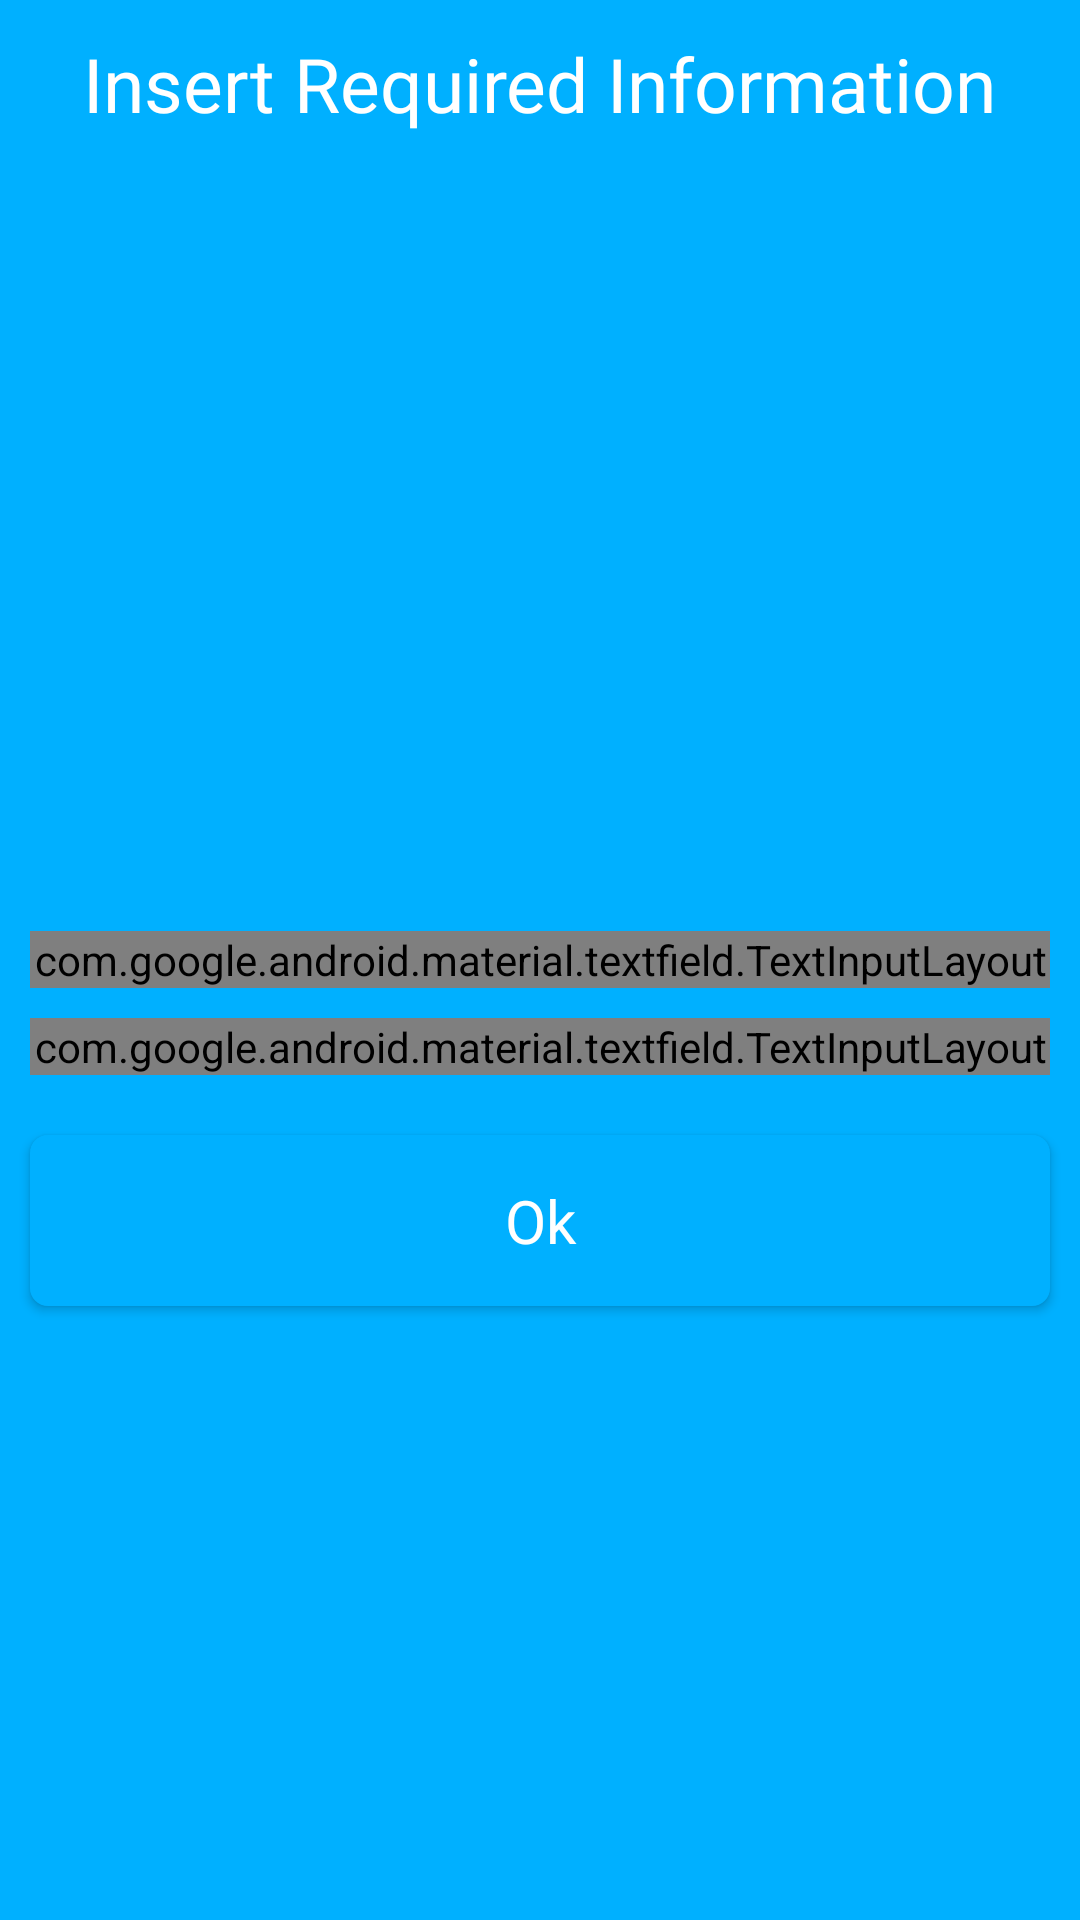

Write the Android layout XML for this screen, with the resource values it uses.
<!-- AndroidManifest.xml: application theme AppTheme -->
<!-- res/layout/activity_get_creds.xml -->
<?xml version="1.0" encoding="utf-8"?>
<RelativeLayout xmlns:android="http://schemas.android.com/apk/res/android"
    xmlns:app="http://schemas.android.com/apk/res-auto"
    xmlns:tools="http://schemas.android.com/tools"
    android:layout_width="match_parent"
    android:layout_height="match_parent"
    android:background="@color/Sky_blue"
    tools:context=".Activities.GetCreds">

    <RelativeLayout
        android:id="@+id/relative_homeID"
        style="@style/actionBar"
        >

        <TextView
            android:id="@+id/banner"
            android:layout_width="wrap_content"
            android:layout_height="wrap_content"
            android:layout_centerHorizontal="true"
            android:layout_centerVertical="true"
            android:layout_marginStart="10dp"
            android:fontFamily="@font/montserrat"
            android:text="@string/insert_required_information"
            android:textColor="@color/white"
            android:textSize="25dp" />

    </RelativeLayout>

    <FrameLayout
        android:layout_width="match_parent"
        android:layout_height="match_parent"
        android:layout_below="@id/relative_homeID"
        android:background="@drawable/curve_back"/>

    <com.google.android.material.textfield.TextInputLayout
        style="@style/EditTextStyle"
        android:id="@+id/a"
        android:layout_centerInParent="true"
        android:layout_width="match_parent"
        android:layout_height="wrap_content"
        android:layout_marginTop="10dp"
        android:layout_marginHorizontal="10dp"
        android:fontFamily="@font/montserrat"
        android:hint="@string/username"
        android:textColorHint="@color/darkgray">

        <com.google.android.material.textfield.TextInputEditText
            android:layout_width="match_parent"
            android:layout_height="wrap_content"
            android:textCursorDrawable="@drawable/cursor_color"
            android:fontFamily="@font/montserrat"
            android:inputType="textPersonName"
            android:padding="20dp"
            android:id="@+id/name_getcred"
            android:textColor="@color/black" />

    </com.google.android.material.textfield.TextInputLayout>

    <com.google.android.material.textfield.TextInputLayout
        style="@style/EditTextStyle"
        android:id="@+id/b"
        android:layout_below="@id/a"
        android:layout_centerInParent="true"
        android:layout_width="match_parent"
        android:layout_height="wrap_content"
        android:layout_marginTop="10dp"
        android:layout_marginHorizontal="10dp"
        android:fontFamily="@font/montserrat"
        android:hint="@string/Email"
        android:textColorHint="@color/darkgray">

        <com.google.android.material.textfield.TextInputEditText
            android:layout_width="match_parent"
            android:layout_height="wrap_content"
            android:textCursorDrawable="@drawable/cursor_color"
            android:fontFamily="@font/montserrat"
            android:inputType="textEmailAddress"
            android:padding="20dp"
            android:id="@+id/email_getcred"
            android:textColor="@color/black" />

    </com.google.android.material.textfield.TextInputLayout>

    <Button
        android:id="@+id/login_getcred"
        android:layout_below="@id/b"
        android:layout_width="match_parent"
        android:layout_height="wrap_content"
        android:layout_marginHorizontal="10dp"
        android:layout_marginTop="20dp"
        android:background="@drawable/buttonback"
        android:fontFamily="@font/montserrat"
        android:padding="15dp"
        android:text="@string/ok"
        android:textAllCaps="false"
        android:textColor="@color/white"
        android:textSize="20dp" />


</RelativeLayout>
<!-- resources referenced by this layout -->
<resources>
  <color name="Sky_blue">#00B0FF</color>
  <color name="black">#000000</color>
  <color name="darkgray">#707070</color>
  <color name="white">#ffffff</color>
  <!-- drawable buttonback (drawable) -->
  <?xml version="1.0" encoding="utf-8"?>
  <shape android:shape="rectangle" xmlns:android="http://schemas.android.com/apk/res/android">
  <solid android:color="@color/Sky_blue"/>
      <corners android:radius="6dp"/>
  </shape>
  <!-- drawable cursor_color (drawable) -->
  <?xml version="1.0" encoding="utf-8"?>
  <shape xmlns:android="http://schemas.android.com/apk/res/android" >
      <size android:width="1dp" />
      <solid android:color="@color/Sky_blue"  />
  </shape>
  <string name="Email">Email</string>
  <string name="insert_required_information">Insert Required Information</string>
  <string name="ok">Ok</string>
  <string name="username" translatable="true">Username</string>
  <style name="EditTextStyle" parent="Base.Widget.MaterialComponents.TextInputLayout">
      <item name="android:theme">@style/ThemeOverlay.MaterialComponents.TextInputEditText.OutlinedBox</item>
          <item name="boxStrokeColor">@color/Sky_blue</item>
          <item name="boxStrokeWidth">1dp</item>
          <item name="hintTextAppearance">@style/AppTheme.TextFloatLabelAppearance</item>
      </style>
  <style name="actionBar">
          <item name="android:layout_width">match_parent</item>
          <item name="android:layout_height">?android:attr/actionBarSize</item>
          <item name="android:fitsSystemWindows">true</item>
  
      </style>
  <style name="AppTheme" parent="Theme.AppCompat.Light.NoActionBar">
          
          <item name="colorPrimary">@color/Sky_blue</item>
          <item name="colorPrimaryDark">@color/Sky_blue</item>
          <item name="colorAccent">@color/Sky_blue</item>
      </style>
  <style name="AppTheme.TextFloatLabelAppearance" parent="TextAppearance.Design.Hint">
          <item name="android:textColor">@color/Sky_blue</item>
          <item name="android:textSize">12sp</item>
      </style>
</resources>
